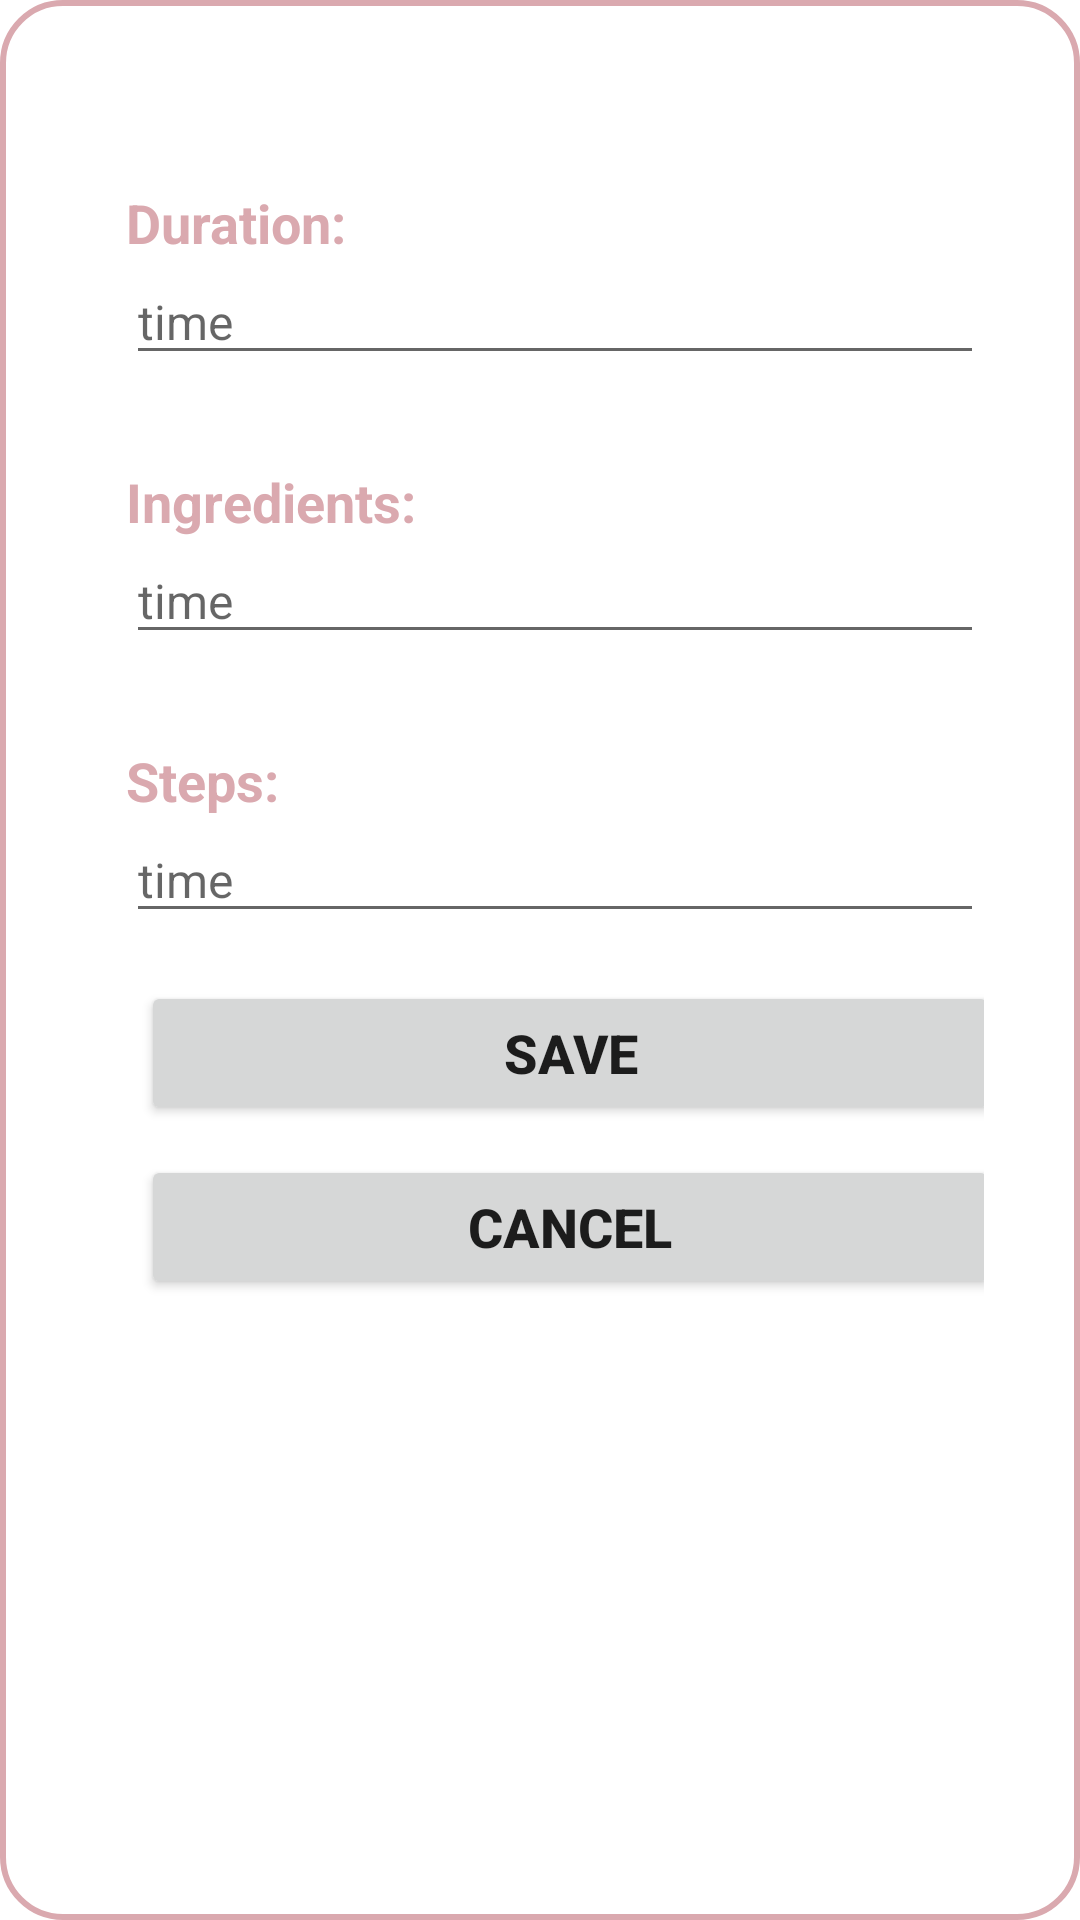

Reconstruct the res/layout file that produces this screen, plus the resources it refers to.
<!-- AndroidManifest.xml: application theme Theme.RecipeBox -->
<!-- res/layout/dialog_edit_recipe.xml -->
<?xml version="1.0" encoding="utf-8"?>
<ScrollView xmlns:android="http://schemas.android.com/apk/res/android"
    android:layout_width="match_parent"
    android:layout_height="wrap_content"
    android:orientation="vertical"
    android:padding="16dp"
    android:fillViewport="true"
    android:background="@drawable/pink_border">

    <LinearLayout
        android:layout_width="match_parent"
        android:layout_height="wrap_content"
        android:orientation="vertical"
        android:padding="16dp">

    <TextView
        android:layout_width="wrap_content"
        android:layout_height="wrap_content"
        android:text="Duration:"
        android:textColor="@color/orchid_pink"
        android:textStyle="bold"
        android:layout_marginStart="10dp"
        android:layout_marginTop="30dp"
        android:textSize="18sp"/>
    <EditText
        android:id="@+id/editTextTime"
        android:layout_width="match_parent"
        android:layout_height="wrap_content"
        android:hint="time"
        android:layout_marginStart="10dp"
        android:textSize="16sp"
        android:inputType="number"
        />
    <TextView
        android:layout_width="wrap_content"
        android:layout_height="wrap_content"
        android:text="Ingredients:"
        android:textColor="@color/orchid_pink"
        android:textStyle="bold"
        android:layout_marginStart="10dp"
        android:layout_marginTop="30dp"
        android:textSize="18sp"/>
    <EditText
        android:id="@+id/editTextIngredients"
        android:layout_width="match_parent"
        android:layout_height="wrap_content"
        android:hint="time"
        android:layout_marginStart="10dp"
        android:textSize="16sp"
       />
    <TextView
        android:layout_width="wrap_content"
        android:layout_height="wrap_content"
        android:text="Steps:"
        android:textColor="@color/orchid_pink"
        android:textStyle="bold"
        android:layout_marginStart="10dp"
        android:layout_marginTop="30dp"
        android:textSize="18sp"/>
    <EditText
        android:id="@+id/editTextSteps"
        android:layout_width="match_parent"
        android:layout_height="wrap_content"
        android:hint="time"
        android:layout_marginStart="10dp"
        android:textSize="16sp" />
    <Button
        android:id="@+id/buttonSave"
        android:layout_width="match_parent"
        android:layout_height="wrap_content"
        android:text="Save"
        android:textStyle="bold"
        android:layout_marginStart="10dp"
        android:layout_marginTop="16dp"
        android:textSize="18sp"
        android:layout_gravity="center"/>
        <Button
            android:id="@+id/buttonCancel"
            android:layout_width="match_parent"
            android:layout_height="wrap_content"
            android:text="Cancel"
            android:textStyle="bold"
            android:layout_marginStart="10dp"
            android:layout_marginTop="10dp"
            android:textSize="18sp"
            android:layout_gravity="center"/>
    </LinearLayout>

</ScrollView>
<!-- resources referenced by this layout -->
<resources>
  <color name="orchid_pink">#DAA9AF</color>
  <!-- drawable pink_border (drawable) -->
  <?xml version="1.0" encoding="utf-8"?>
  <shape xmlns:android="http://schemas.android.com/apk/res/android"
      android:shape="rectangle">
      <corners android:radius="20dp"/>
      <stroke android:color="@color/orchid_pink"
          android:width="2dp"/>
      <solid android:color="@color/white"/>
  
  </shape>
  <style name="Theme.RecipeBox" parent="Base.Theme.RecipeBox" />
  <color name="white">#FFFFFFFF</color>
  <style name="Base.Theme.RecipeBox" parent="Theme.MaterialComponents.DayNight.NoActionBar">
          
          <item name="colorPrimary">@color/orchid_pink</item>
          <item name="colorPrimaryVariant">@color/orchid_pink</item>
          <item name="colorOnPrimary">@color/white</item>
          
          <item name="colorSecondary">@color/mountbatten_pink</item>
          <item name="colorSecondaryVariant">@color/azure</item>
          <item name="colorOnSecondary">@color/black</item>
          
          <item name="android:statusBarColor">?attr/colorPrimaryVariant</item>
  
          
      </style>
  <color name="mountbatten_pink">#AA738D</color>
  <color name="azure">#CFE2E4</color>
  <color name="black">#FF000000</color>
</resources>
